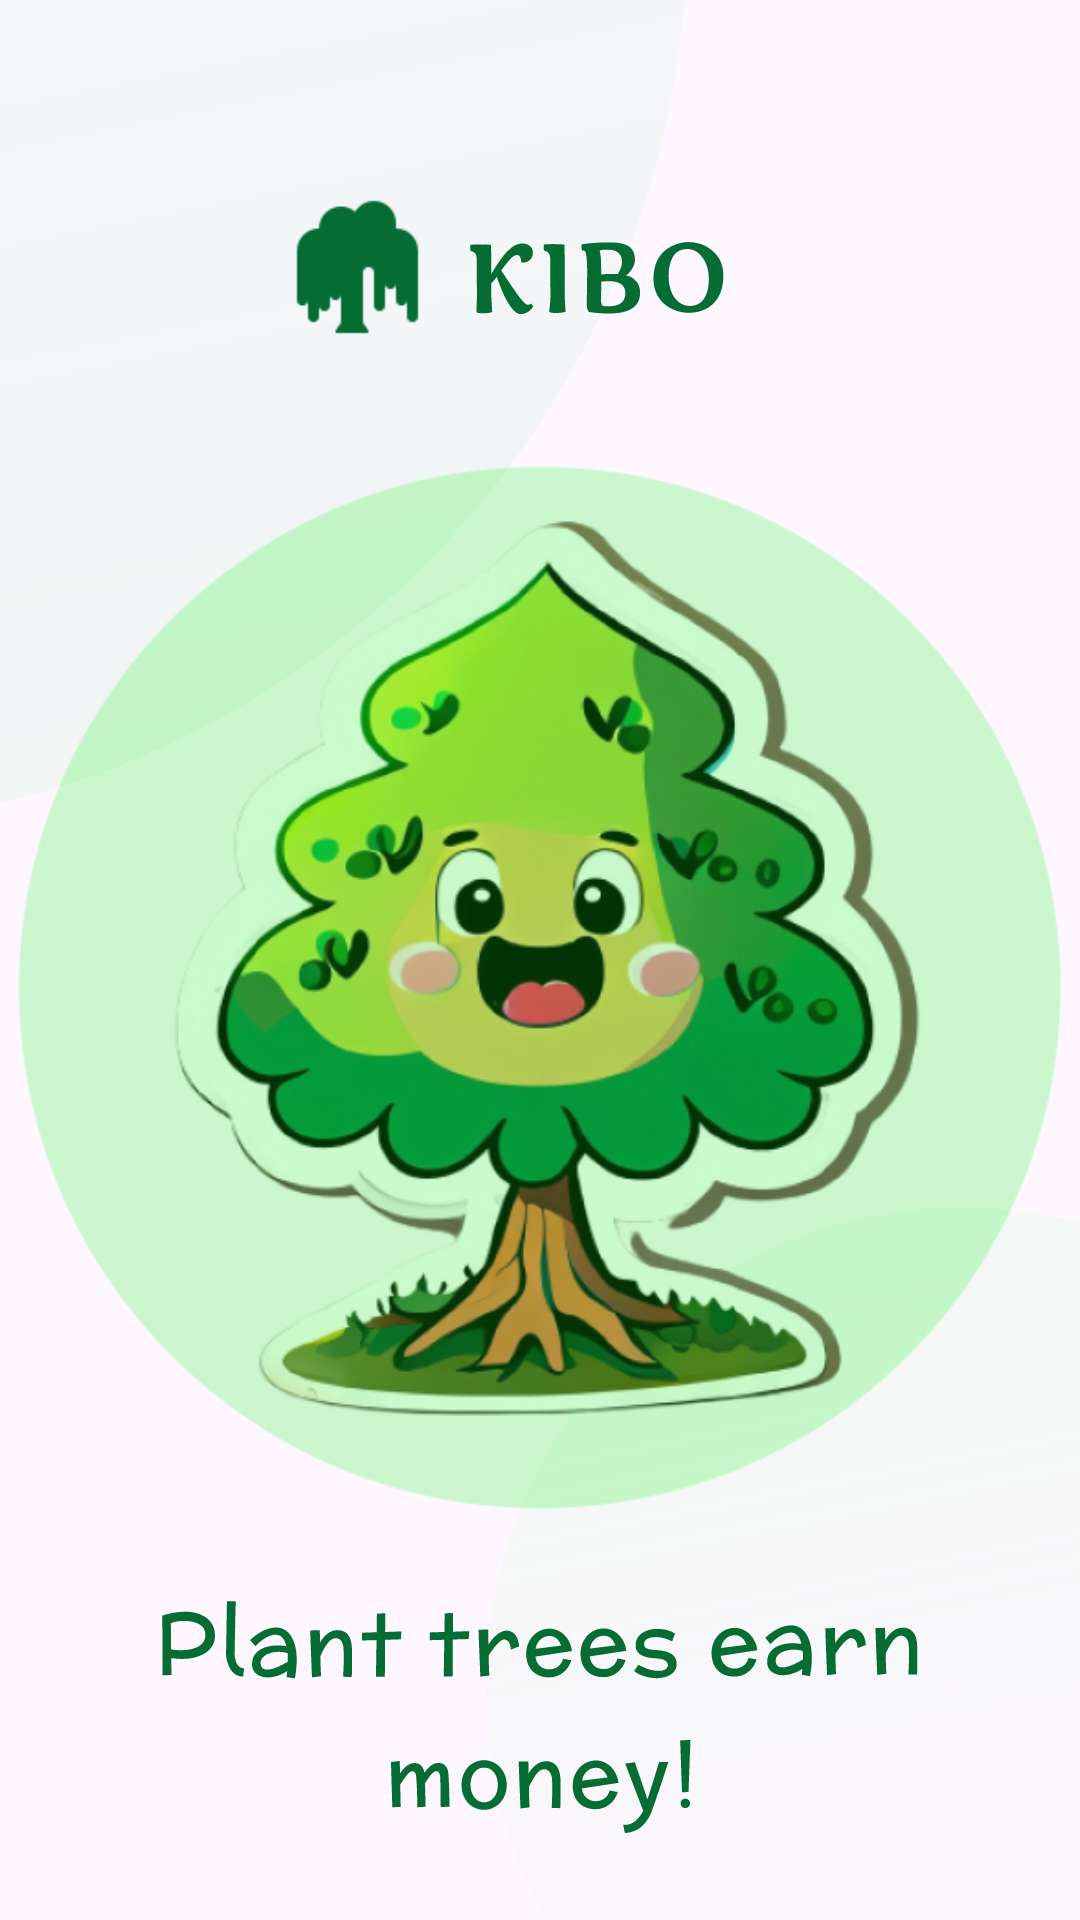

Here is an Android app screen rendered from its layout file. Give the layout XML and the strings, colors and styles it references.
<!-- AndroidManifest.xml: application theme Theme.Kibo -->
<!-- res/layout/activity_splash_screen.xml -->
<?xml version="1.0" encoding="utf-8"?>
<androidx.constraintlayout.widget.ConstraintLayout xmlns:android="http://schemas.android.com/apk/res/android"
    xmlns:app="http://schemas.android.com/apk/res-auto"
    xmlns:tools="http://schemas.android.com/tools"
    android:layout_width="match_parent"
    android:layout_height="match_parent"
    tools:context=".ui.features.splashscreen.SplashScreen">

    <ImageView
        android:id="@+id/imageView10"
        android:layout_width="wrap_content"
        android:layout_height="wrap_content"
        app:layout_constraintBottom_toBottomOf="parent"
        app:layout_constraintEnd_toEndOf="parent"
        app:layout_constraintHorizontal_bias="0.0"
        app:layout_constraintStart_toStartOf="parent"
        app:layout_constraintTop_toTopOf="parent"
        app:layout_constraintVertical_bias="0.0"
        app:srcCompat="@drawable/ellipseup" />

    <ImageView
        android:id="@+id/imageView14"
        android:layout_width="wrap_content"
        android:layout_height="wrap_content"
        app:layout_constraintBottom_toBottomOf="parent"
        app:layout_constraintEnd_toEndOf="parent"
        app:layout_constraintHorizontal_bias="1.0"
        app:layout_constraintStart_toStartOf="parent"
        app:layout_constraintTop_toTopOf="parent"
        app:layout_constraintVertical_bias="1.0"
        app:srcCompat="@drawable/ellipsedown" />

    <ImageView
        android:id="@+id/imageView17"
        android:layout_width="wrap_content"
        android:layout_height="wrap_content"
        app:layout_constraintBottom_toBottomOf="parent"
        app:layout_constraintEnd_toEndOf="parent"
        app:layout_constraintHorizontal_bias="0.57"
        app:layout_constraintStart_toStartOf="parent"
        app:layout_constraintTop_toTopOf="parent"
        app:layout_constraintVertical_bias="0.13"
        app:srcCompat="@drawable/kibotext" />

    <ImageView
        android:id="@+id/imageView21"
        android:layout_width="55dp"
        android:layout_height="wrap_content"
        app:layout_constraintBottom_toBottomOf="parent"
        app:layout_constraintEnd_toEndOf="parent"
        app:layout_constraintHorizontal_bias="0.3"
        app:layout_constraintStart_toStartOf="parent"
        app:layout_constraintTop_toTopOf="parent"
        app:layout_constraintVertical_bias="0.07999998"
        app:srcCompat="@drawable/wwllow" />

    <ImageView
        android:id="@+id/imageView22"
        android:layout_width="350dp"
        android:layout_height="350dp"
        app:layout_constraintBottom_toBottomOf="parent"
        app:layout_constraintEnd_toEndOf="parent"
        app:layout_constraintStart_toStartOf="parent"
        app:layout_constraintTop_toBottomOf="@+id/imageView17"
        app:layout_constraintVertical_bias="0.26"
        app:srcCompat="@drawable/treeiconn" />

    <ImageView
        android:id="@+id/imageView23"
        android:layout_width="wrap_content"
        android:layout_height="wrap_content"
        app:layout_constraintBottom_toBottomOf="parent"
        app:layout_constraintEnd_toEndOf="@+id/imageView14"
        app:layout_constraintStart_toStartOf="parent"
        app:layout_constraintTop_toBottomOf="@+id/imageView22"
        app:srcCompat="@drawable/earnmoneytext" />

</androidx.constraintlayout.widget.ConstraintLayout>
<!-- resources referenced by this layout -->
<resources>
  <!-- drawable earnmoneytext: vector/xml drawable (drawable, 23388 chars, omitted) -->
  <!-- drawable ellipsedown (drawable) -->
  <vector xmlns:android="http://schemas.android.com/apk/res/android"
      xmlns:aapt="http://schemas.android.com/aapt"
      android:width="199dp"
      android:height="238dp"
      android:viewportWidth="199"
      android:viewportHeight="238">
    <path
        android:pathData="M160.89,160.89m-160.2,0.69a160.2,160.2 134.75,1 1,320.4 -1.38a160.2,160.2 134.75,1 1,-320.4 1.38"
        android:strokeAlpha="0.2"
        android:fillAlpha="0.16">
      <aapt:attr name="android:fillColor">
        <gradient 
            android:startX="160.2"
            android:startY="0.69"
            android:endX="223.54"
            android:endY="320.82"
            android:type="linear">
          <item android:offset="0" android:color="#FFBCFFBF"/>
          <item android:offset="1" android:color="#0082FF9E"/>
        </gradient>
      </aapt:attr>
    </path>
  </vector>
  <!-- drawable ellipseup (drawable) -->
  <vector xmlns:android="http://schemas.android.com/apk/res/android"
      xmlns:aapt="http://schemas.android.com/aapt"
      android:width="230dp"
      android:height="275dp"
      android:viewportWidth="230"
      android:viewportHeight="275">
    <path
        android:pathData="M-70.33,-25.33m-299.38,1.29a299.39,299.39 134.75,1 1,598.76 -2.57a299.39,299.39 134.75,1 1,-598.76 2.57"
        android:strokeAlpha="0.2"
        android:fillAlpha="0.2">
      <aapt:attr name="android:fillColor">
        <gradient 
            android:startX="-71.62"
            android:startY="-324.71"
            android:endX="46.75"
            android:endY="273.55"
            android:type="linear">
          <item android:offset="0" android:color="#FF05E60E"/>
          <item android:offset="0" android:color="#2344E561"/>
          <item android:offset="1" android:color="#665FEB7E"/>
        </gradient>
      </aapt:attr>
    </path>
  </vector>
  <!-- drawable kibotext: vector/xml drawable (drawable, 5198 chars, omitted) -->
  <!-- drawable treeiconn: png bitmap (drawable, 226583 bytes) -->
  <!-- drawable wwllow: png bitmap (drawable, 1335 bytes) -->
  <style name="Theme.Kibo" parent="Base.Theme.Kibo" />
  <style name="Base.Theme.Kibo" parent="Theme.Material3.DayNight.NoActionBar">
          
          
          <item name="android:statusBarColor">@color/iconColor</item>
      </style>
  <color name="iconColor">#7ac38f</color>
</resources>
